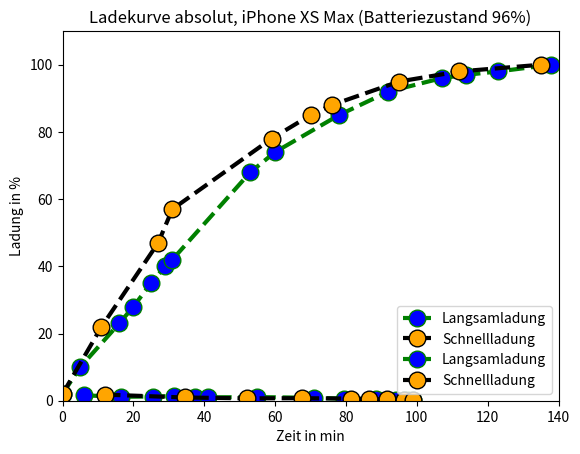

Source code (Python):
#!/usr/bin/env python
# coding: utf-8

# In[10]:



import matplotlib.pyplot as plt

# x axis values
x1 = [6,16.5,25.5,31.5,37.5,41,55,71,79.5,88.5,94,96.5,97.5,99]
# corresponding y axis values
y1 = [1.6,1.18,1.25,1.4,1.25,1,1.08,0.86,0.61,0.50,0.31,0.14,0.11,0.15]
# x axis values
x2 = [12,34.5,52,67.5,81.5,86.5,91.5,96.5,99]
# corresponding y axis values
y2 = [1.82,0.96,0.71,0.75,0.64,0.5,0.37,0.18,0.09]

# plotting the points
plt.plot(x1, y1, color='green', linestyle='dashed', linewidth = 3,
         marker='o', markerfacecolor='blue', markersize=12, label="Langsamladung")
 
# plotting the points
plt.plot(x2, y2, color='black', linestyle='dashed', linewidth = 3,
         marker='o', markerfacecolor='orange', markersize=12, label="Schnellladung")

# setting x and y axis range
plt.ylim(0,2)
plt.xlim(0,110)

plt.legend(loc='upper right')
 
# naming the x axis
plt.xlabel('Akkuladung in %')
# naming the y axis
plt.ylabel('dL/dt in %/min')
 
# giving a title to my graph
plt.title('Ladekurve differenziell, iPhone XS Max (Batteriezustand 96%)')
 
# function to show the plot
plt.show()


# In[11]:


import matplotlib.pyplot as plt
 
# x axis values
x1 = [0,5,16,20,25,29,31,53,60,78,92,107,114,123,138]
# corresponding y axis values
y1 = [2,10,23,28,35,40,42,68,74,85,92,96,97,98,100]
# x axis values
x2 = [0,11,27,31,59,70,76,95,112,135]
# corresponding y axis values
y2 = [2,22,47,57,78,85,88,95,98,100]
 
# plotting the points
plt.plot(x1, y1, color='green', linestyle='dashed', linewidth = 3,
         marker='o', markerfacecolor='blue', markersize=12, label="Langsamladung")
plt.plot(x2, y2, color='black', linestyle='dashed', linewidth = 3,
         marker='o', markerfacecolor='orange', markersize=12, label="Schnellladung") 




# setting x and y axis range
plt.ylim(0,110)
plt.xlim(0,140)

plt.legend(loc='lower right')
 
# naming the x axis
plt.xlabel('Zeit in min')
# naming the y axis
plt.ylabel('Ladung in %')
 
# giving a title to my graph
plt.title('Ladekurve absolut, iPhone XS Max (Batteriezustand 96%)')
 
# function to show the plot
plt.show()


# In[ ]:




